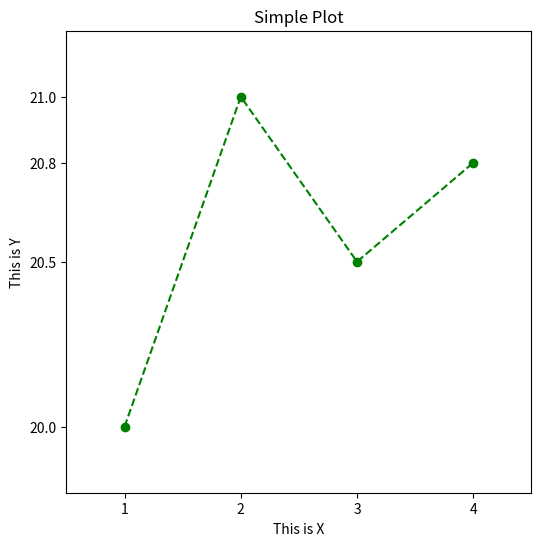

Source code (Python):
import numpy as np
from pandas import Series, DataFrame
import pandas as pd
import matplotlib.pyplot as plt



def setup_figure_plot_env(title):
	fig = plt.figure(figsize = (6,6), dpi = 100)
	plt.xlim(0.5, 4.5)
	plt.xticks([1, 2, 3, 4])
	plt.ylim(19.8, 21.2)
	plt.yticks([20, 21, 20.5, 20.8])

	plt.xlabel('This is X')
	plt.ylabel('This is Y')
	plt.title(title)

def get_data():
	x = [1, 2, 3, 4]
	y = [20, 21, 20.5, 20.8]

	return x, y

def show_plot():
	setup_figure_plot_env('Simple Plot')
	x, y = get_data()
	plt.plot(x, y, linestyle = 'dashed', marker ='o', color = 'green')
	plt.show()

if __name__ == '__main__':
	show_plot()